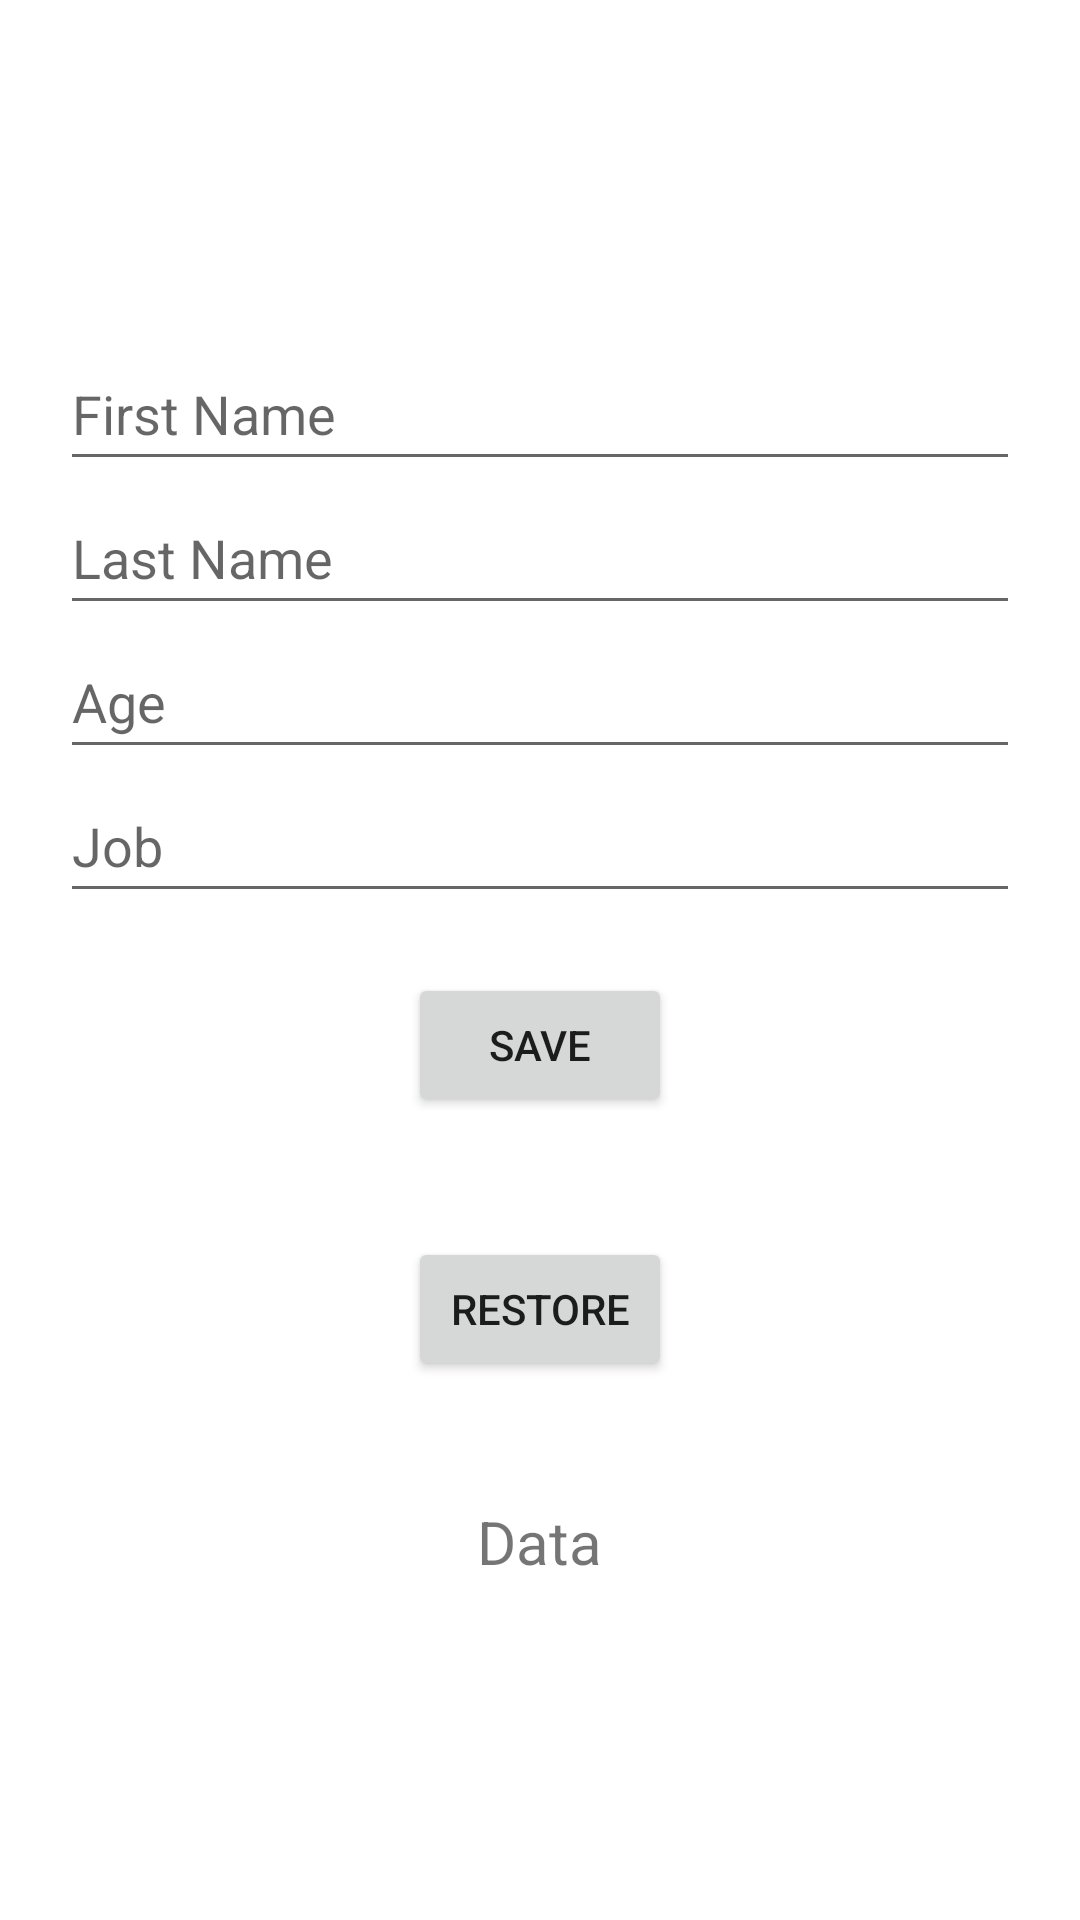

The Android layout XML behind this screen, and the referenced resources:
<!-- AndroidManifest.xml: application theme Theme.DataPresistanse -->
<!-- res/layout/activity_external_storage.xml -->
<?xml version="1.0" encoding="utf-8"?>
<LinearLayout xmlns:android="http://schemas.android.com/apk/res/android"
    xmlns:app="http://schemas.android.com/apk/res-auto"
    xmlns:tools="http://schemas.android.com/tools"
    android:layout_width="match_parent"
    android:layout_height="match_parent"
    android:orientation="vertical"
    android:gravity="center"
    tools:context=".ExternalStorage">
    <EditText
        android:id="@+id/external_et_fname"
        android:layout_width="match_parent"
        android:layout_height="wrap_content"
        android:layout_marginHorizontal="20dp"
        android:ems="10"
        android:inputType="text"
        android:minHeight="48dp"
        android:hint="First Name" />

    <EditText
        android:id="@+id/external_et_lname"
        android:layout_width="match_parent"
        android:layout_height="wrap_content"
        android:layout_marginHorizontal="20dp"
        android:ems="10"
        android:inputType="text"
        android:minHeight="48dp"
        android:hint="Last Name" />

    <EditText
        android:id="@+id/external_et_age"
        android:layout_width="match_parent"
        android:layout_height="wrap_content"
        android:layout_marginHorizontal="20dp"
        android:ems="10"
        android:inputType="number"
        android:minHeight="48dp"
        android:hint="Age" />

    <EditText
        android:id="@+id/external_et_job"
        android:layout_width="match_parent"
        android:layout_height="wrap_content"
        android:layout_marginHorizontal="20dp"
        android:inputType="text"
        android:minHeight="48dp"
        android:hint="Job" />

    <Button
        android:id="@+id/external_btn_save"
        android:layout_width="wrap_content"
        android:layout_height="wrap_content"
        android:layout_marginVertical="20dp"
        android:text="Save" />

    <Button
        android:id="@+id/external_btn_restore"
        android:layout_width="wrap_content"
        android:layout_height="wrap_content"
        android:layout_marginVertical="20dp"
        android:text="Restore" />

    <TextView
        android:id="@+id/external_tv_show"
        android:layout_width="wrap_content"
        android:layout_height="wrap_content"
        android:text="Data"
        android:layout_marginTop="20dp"
        android:textSize="20sp" />

</LinearLayout>
<!-- resources referenced by this layout -->
<resources>
  <style name="Theme.DataPresistanse" parent="Theme.MaterialComponents.DayNight.DarkActionBar">
          
          <item name="colorPrimary">@color/purple_500</item>
          <item name="colorPrimaryVariant">@color/purple_700</item>
          <item name="colorOnPrimary">@color/white</item>
          
          <item name="colorSecondary">@color/teal_200</item>
          <item name="colorSecondaryVariant">@color/teal_700</item>
          <item name="colorOnSecondary">@color/black</item>
          
          <item name="android:statusBarColor">?attr/colorPrimaryVariant</item>
          
      </style>
  <!-- not gathered from this repository: default colours our renderer supplied (Android Studio template values) -->
  <color name="purple_500">#FF6200EE</color>
  <color name="purple_700">#FF3700B3</color>
  <color name="teal_200">#FF03DAC5</color>
  <color name="teal_700">#FF018786</color>
  <color name="black">#FF000000</color>
  <color name="white">#FFFFFFFF</color>
</resources>
